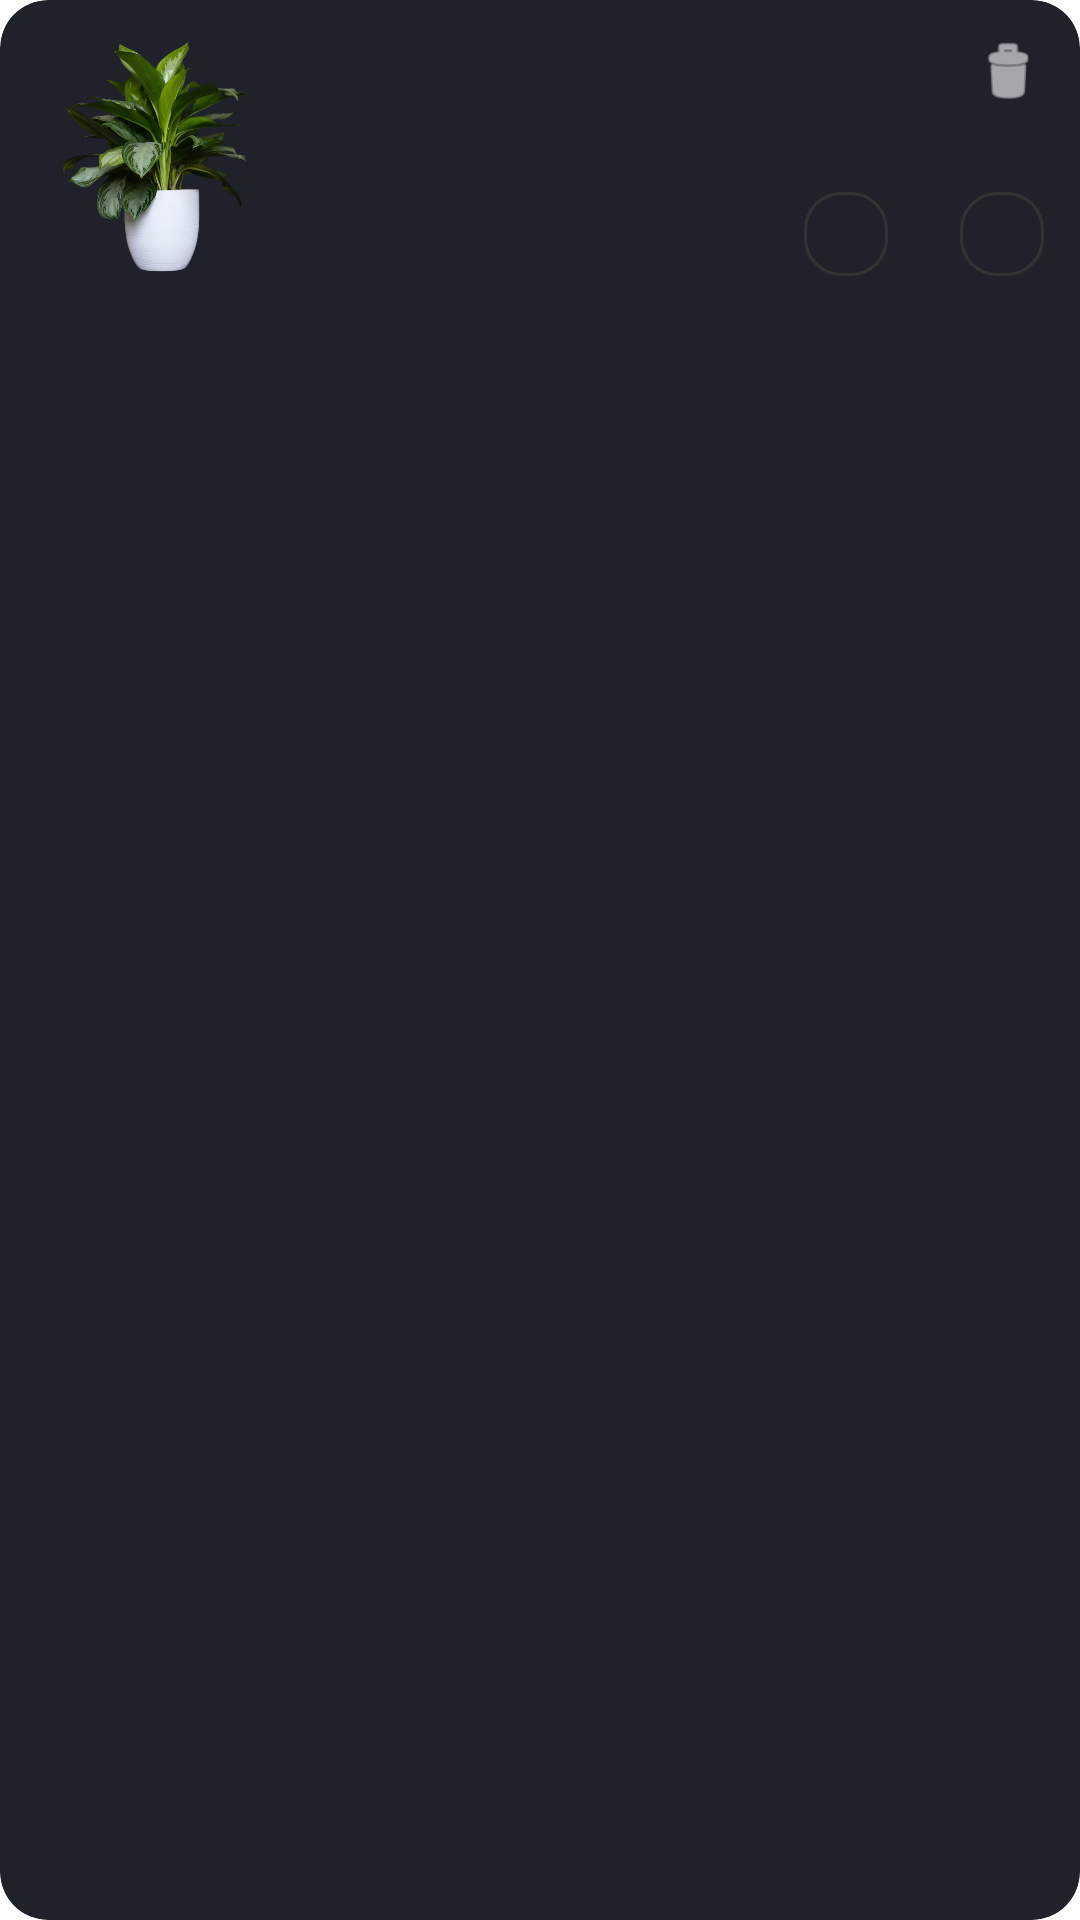

Write the Android layout XML for this screen, with the resource values it uses.
<!-- AndroidManifest.xml: application theme Theme.Verdant -->
<!-- res/layout/cart_item.xml -->
<?xml version="1.0" encoding="utf-8"?>
<androidx.cardview.widget.CardView xmlns:android="http://schemas.android.com/apk/res/android"
    xmlns:app="http://schemas.android.com/apk/res-auto"
    xmlns:tools="http://schemas.android.com/tools"
    android:layout_width="match_parent"
    android:layout_height="wrap_content"
    android:layout_marginVertical="8dp"
    app:cardBackgroundColor="@color/input_field_bg"
    app:cardCornerRadius="16dp"
    app:cardElevation="0dp">

    <androidx.constraintlayout.widget.ConstraintLayout
        android:layout_width="match_parent"
        android:layout_height="wrap_content"
        android:padding="12dp">

        <ImageView
            android:id="@+id/ivProductImage"
            android:layout_width="80dp"
            android:layout_height="80dp"
            android:scaleType="centerCrop"
            android:src="@drawable/plant"
            app:layout_constraintStart_toStartOf="parent"
            app:layout_constraintTop_toTopOf="parent" />

        <TextView
            android:id="@+id/tvProductName"
            android:layout_width="0dp"
            android:layout_height="wrap_content"
            android:layout_marginStart="12dp"
            android:textColor="@color/text_primary"
            android:textSize="16sp"
            android:textStyle="bold"
            app:layout_constraintEnd_toStartOf="@+id/ivDelete"
            app:layout_constraintStart_toEndOf="@+id/ivProductImage"
            app:layout_constraintTop_toTopOf="@+id/ivProductImage"
            tools:text="Product Name" />

        <TextView
            android:id="@+id/tvProductPrice"
            android:layout_width="wrap_content"
            android:layout_height="wrap_content"
            android:textColor="@color/app_green"
            android:textSize="14sp"
            app:layout_constraintStart_toStartOf="@+id/tvProductName"
            app:layout_constraintTop_toBottomOf="@+id/tvProductName"
            tools:text="Rs 500" />

        <TextView
            android:id="@+id/tvUnavailable"
            android:layout_width="wrap_content"
            android:layout_height="wrap_content"
            android:text="Unavailable at this moment"
            android:textColor="@android:color/holo_red_light"
            android:textSize="12sp"
            android:visibility="gone"
            app:layout_constraintStart_toStartOf="@+id/tvProductName"
            app:layout_constraintTop_toBottomOf="@+id/tvProductPrice"
            tools:visibility="visible" />

        <ImageView
            android:id="@+id/ivDelete"
            android:layout_width="24dp"
            android:layout_height="24dp"
            android:src="@android:drawable/ic_menu_delete"
            app:layout_constraintEnd_toEndOf="parent"
            app:layout_constraintTop_toTopOf="@+id/tvProductName"
            app:tint="@color/white" />

        <LinearLayout
            android:id="@+id/llQuantityContainer"
            android:layout_width="wrap_content"
            android:layout_height="wrap_content"
            android:layout_marginTop="8dp"
            android:gravity="center_vertical"
            app:layout_constraintBottom_toBottomOf="@+id/ivProductImage"
            app:layout_constraintEnd_toEndOf="parent">

            <ImageButton
                android:id="@+id/btnDecrement"
                android:layout_width="28dp"
                android:layout_height="28dp"
                android:background="@drawable/bg_otp_selector"
                android:src="@drawable/ic_decrease_quantity"
                app:tint="@color/white" />

            <TextView
                android:id="@+id/tvQuantity"
                android:layout_width="wrap_content"
                android:layout_height="wrap_content"
                android:layout_marginHorizontal="12dp"
                android:textColor="@color/text_primary"
                android:textSize="16sp"
                android:textStyle="bold"
                tools:text="1" />

            <ImageButton
                android:id="@+id/btnIncrement"
                android:layout_width="28dp"
                android:layout_height="28dp"
                android:background="@drawable/bg_otp_selector"
                android:src="@drawable/ic_increase_quantity"
                app:tint="@color/white" />
        </LinearLayout>

    </androidx.constraintlayout.widget.ConstraintLayout>
</androidx.cardview.widget.CardView>
<!-- resources referenced by this layout -->
<resources>
  <color name="app_green">#00894D</color>
  <color name="input_field_bg">#1F222A</color>
  <color name="text_primary">#FFFFFF</color>
  <color name="white">#FFFFFFFF</color>
  <!-- drawable bg_otp_selector (drawable) -->
  <?xml version="1.0" encoding="utf-8"?>
  <selector xmlns:android="http://schemas.android.com/apk/res/android">
  
      
      <item android:state_focused="true">
          <shape>
              <solid android:color="#1A185F1A" /> 
              <corners android:radius="12dp" />
              <stroke android:width="2dp" android:color="@color/app_green"/>
          </shape>
      </item>
  
      
      <item>
          <shape>
              <solid android:color="@color/input_field_bg" /> 
              <corners android:radius="12dp" />
              <stroke android:width="1dp" android:color="#333333"/>
          </shape>
      </item>
  
  </selector>
  <!-- drawable plant: png bitmap (drawable, 961360 bytes) -->
  <style name="Theme.Verdant" parent="Theme.MaterialComponents.DayNight.NoActionBar">
          
          <item name="colorPrimary">@color/purple_200</item>
          <item name="colorPrimaryVariant">@color/purple_700</item>
          <item name="colorOnPrimary">@color/black</item>
          
          <item name="colorSecondary">@color/teal_200</item>
          <item name="colorSecondaryVariant">@color/teal_200</item>
          <item name="colorOnSecondary">@color/black</item>
          
          <item name="android:statusBarColor">#00000000</item>
          <item name="android:windowLightStatusBar" tools:targetApi="m">false</item>
          
          <item name="android:windowFullscreen">true</item>
      </style>
  <color name="purple_200">#FFBB86FC</color>
  <color name="purple_700">#FF3700B3</color>
  <color name="black">#FF000000</color>
  <color name="teal_200">#FF03DAC5</color>
</resources>
